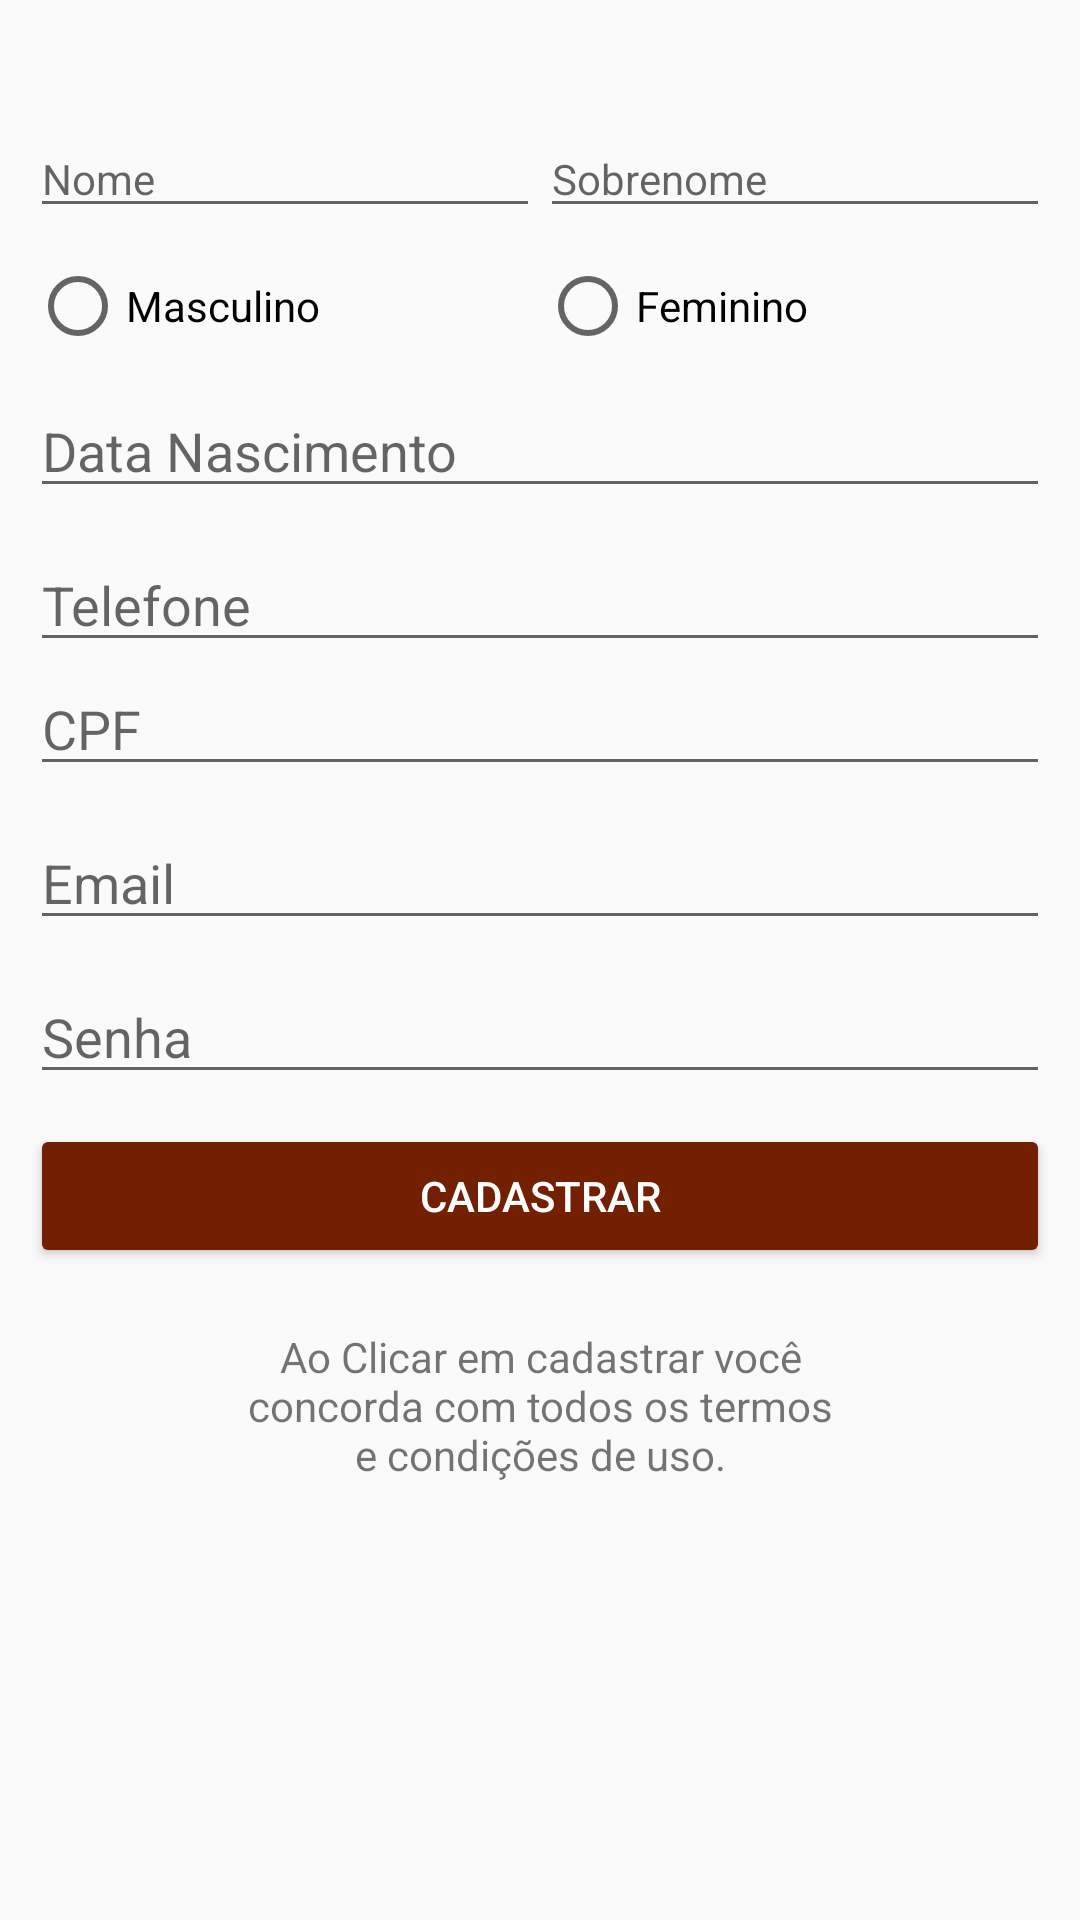

Layout XML and referenced resources for this Android screen:
<!-- AndroidManifest.xml: application theme AppTheme -->
<!-- res/layout/activity_cadastro_user.xml -->
<?xml version="1.0" encoding="utf-8"?>
<LinearLayout xmlns:android="http://schemas.android.com/apk/res/android"
    xmlns:app="http://schemas.android.com/apk/res-auto"
    xmlns:tools="http://schemas.android.com/tools"
    android:layout_width="match_parent"
    android:layout_height="match_parent"
    android:layout_margin="12dp"
    android:gravity="center"
    android:orientation="vertical"
    android:paddingTop="30dp"
    android:theme="@style/ThemeActionBar"
    tools:context="br.com.fastfeira.activity.CadastroUserActivity">


    <ScrollView
        android:layout_width="match_parent"
        android:layout_height="match_parent"
        android:layout_margin="10dp">

        <LinearLayout
            android:layout_width="match_parent"
            android:layout_height="wrap_content"
            android:orientation="vertical">

            <LinearLayout
                android:layout_width="match_parent"
                android:layout_height="match_parent"
                android:orientation="horizontal">

                <EditText
                    android:id="@+id/textNome"
                    android:layout_width="wrap_content"
                    android:layout_height="wrap_content"
                    android:layout_weight="1"
                    android:drawableLeft="@drawable/usuario"
                    android:ems="10"
                    android:hint="Nome"
                    android:inputType="textPersonName"
                    android:selectAllOnFocus="false"
                    android:singleLine="true"
                    android:textAppearance="@style/TextAppearance.AppCompat" />

                <EditText
                    android:id="@+id/textSobrenome"
                    android:layout_width="wrap_content"
                    android:layout_height="wrap_content"
                    android:layout_weight="1"
                    android:ems="10"
                    android:hint="Sobrenome"
                    android:inputType="textPersonName"
                    android:textAppearance="@style/TextAppearance.AppCompat" />

            </LinearLayout>

            <RadioGroup
                android:id="@+id/Sexo"
                android:layout_width="match_parent"
                android:layout_height="match_parent"
                android:layout_marginTop="10dp"
                android:orientation="horizontal">

                <RadioButton
                    android:id="@+id/radioButtonSexoMasculino"
                    android:layout_width="match_parent"
                    android:layout_height="wrap_content"
                    android:layout_weight="1"
                    android:text="Masculino" />

                <RadioButton
                    android:id="@+id/radioButtonSexoFeminino"
                    android:layout_width="match_parent"
                    android:layout_height="wrap_content"
                    android:layout_weight="1"
                    android:text="Feminino" />

            </RadioGroup>

            <EditText
                android:id="@+id/dataNascimento"
                android:layout_width="match_parent"
                android:layout_height="wrap_content"
                android:layout_marginTop="10dp"
                android:ems="10"
                android:hint="Data Nascimento"
                android:inputType="date" />

            <EditText
                android:id="@+id/editTelefone"
                android:layout_width="match_parent"
                android:layout_height="wrap_content"
                android:layout_marginTop="10dp"
                android:ems="10"
                android:hint="Telefone"
                android:inputType="phone" />

            <EditText
                android:id="@+id/editCPF"
                android:layout_width="match_parent"
                android:layout_height="wrap_content"
                android:ems="10"
                android:hint="CPF"
                android:inputType="textPersonName" />

            <EditText
                android:id="@+id/editCadastroEmail"
                android:layout_width="match_parent"
                android:layout_height="wrap_content"
                android:layout_marginTop="10dp"
                android:ems="10"
                android:hint="Email"
                android:inputType="textEmailAddress" />

            <EditText
                android:id="@+id/editCadastroSenha"
                android:layout_width="match_parent"
                android:layout_height="wrap_content"
                android:layout_marginTop="10dp"
                android:ems="10"
                android:hint="Senha"
                android:inputType="textPassword" />

            <Button
                android:id="@+id/buttonCadastrarUsuario"
                android:layout_width="match_parent"
                android:layout_height="wrap_content"
                android:layout_marginTop="10dp"
                android:text="CADASTRAR"
                android:theme="@style/botaoPadrao" />

            <TextView
                android:id="@+id/textView3"
                android:layout_width="200dp"
                android:layout_height="wrap_content"
                android:layout_gravity="center_horizontal|center"
                android:layout_marginTop="20dp"
                android:text="Ao Clicar em cadastrar você concorda com todos os termos e condições de uso."
                android:textAlignment="center" />

        </LinearLayout>

    </ScrollView>

</LinearLayout>
<!-- resources referenced by this layout -->
<resources>
  <style name="ThemeActionBar" parent="Widget.AppCompat.Light.ActionBar.Solid">
          <item name="android:background">@null</item>
          
          <item name="background">@null</item>
      </style>
  <style name="botaoPadrao" parent="Theme.AppCompat.Light">
          <item name="colorControlHighlight">@color/colorAccent</item>
          <item name="colorButtonNormal">@color/colorAccent</item>
          <item name="android:textColor">@android:color/white</item>
      </style>
  <style name="AppTheme" parent="Theme.AppCompat.Light.DarkActionBar">
          
          <item name="colorPrimary">@color/colorPrimary</item>
          <item name="colorPrimaryDark">@color/colorPrimaryDark</item>
          <item name="colorAccent">@color/colorAccent</item>
      </style>
  <color name="colorAccent">#731F01</color>
  <color name="colorPrimary">#ffffff</color>
  <color name="colorPrimaryDark">#b33202</color>
</resources>
